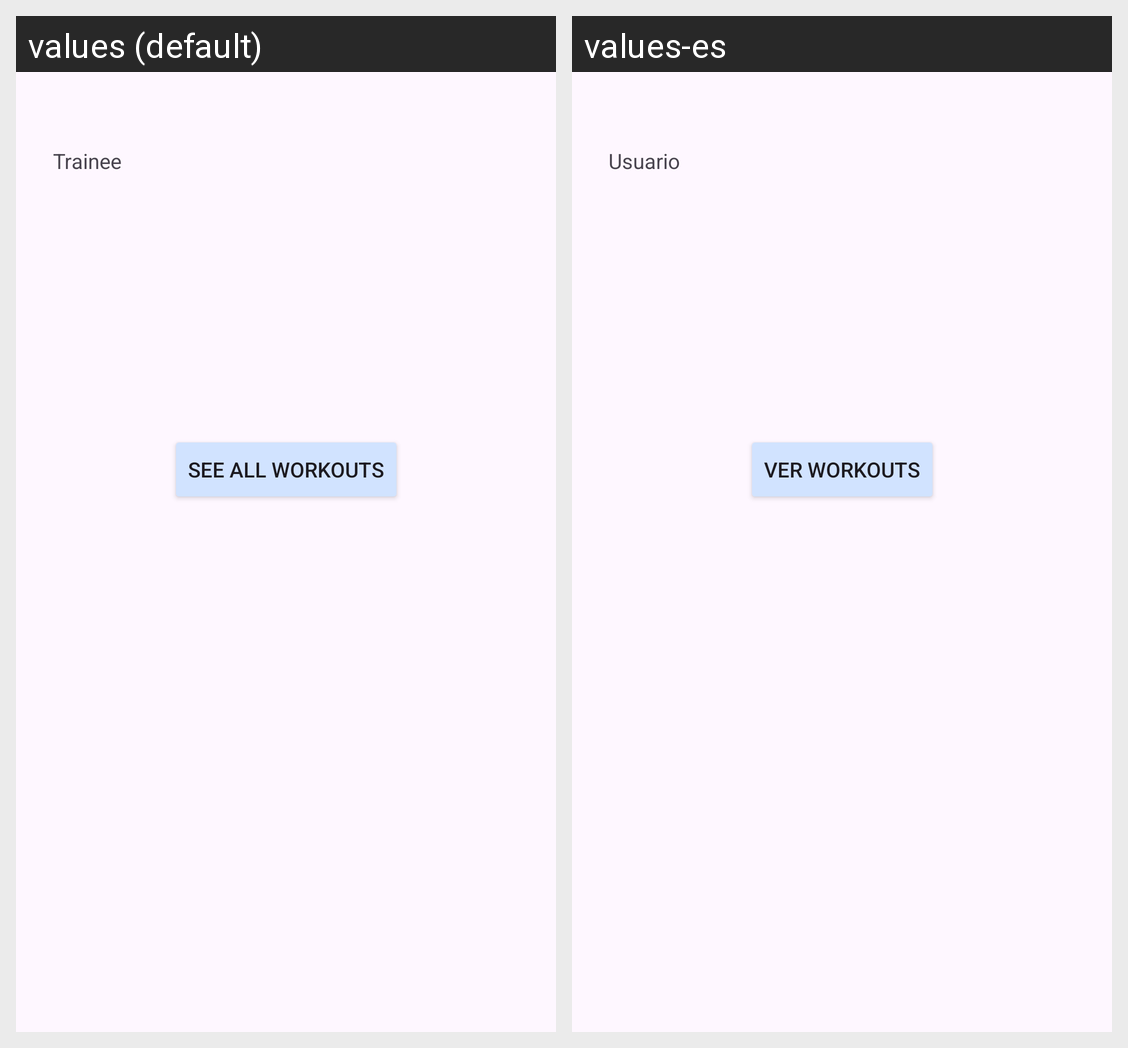

Here is an Android app screen in its default locale and in the app's own translations. Write out the translated-string differences for the strings that appear on this screen.
Android screen res/layout/activity_trainee.xml rendered under 2 locales, left to right: values (default), values-es. Device: Nexus 5 (rendered at 1080×1920; each locale shown at half size, 540×960, under a caption strip naming it); theme Theme.SpinningCat.
Strings drawn on this screen, with the default value and each locale's value (text and hints the layout hard-codes, and strings that could not be matched under every locale, appear in the picture but are not listed):

trainee
  values: Trainee
  values-es: Usuario

ver_workouts
  values: See all Workouts
  values-es: Ver Workouts
